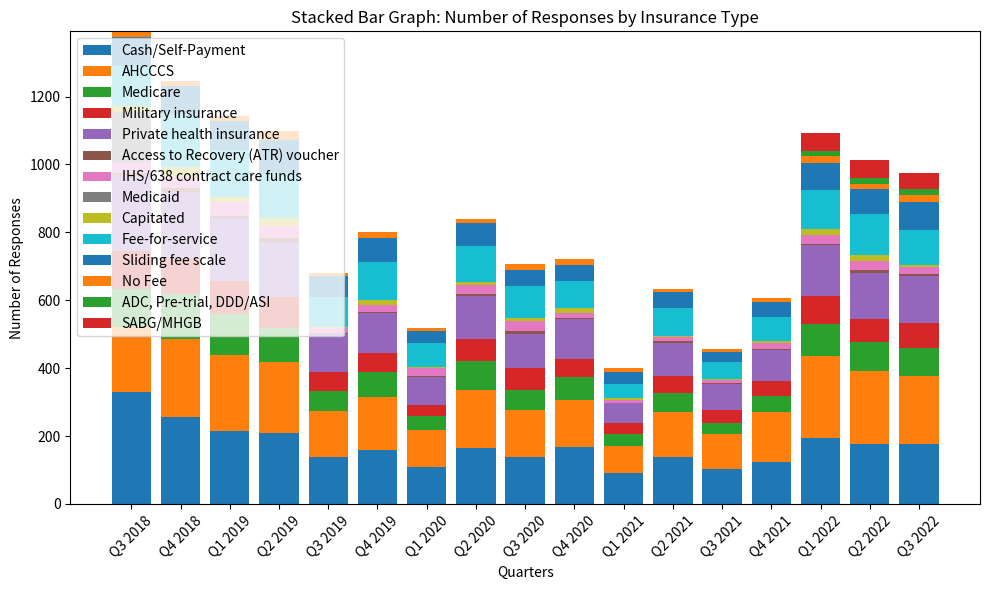

Python code for this plot:
import matplotlib.pyplot as plt

quarters = ['Q3 2018', 'Q4 2018', 'Q1 2019', 'Q2 2019', 'Q3 2019', 'Q4 2019', 'Q1 2020', 'Q2 2020',
            'Q3 2020', 'Q4 2020', 'Q1 2021', 'Q2 2021', 'Q3 2021', 'Q4 2021', 'Q1 2022', 'Q2 2022', 'Q3 2022']

# Example data for the number of responses for each category
cash_self_payment = [330, 255, 214, 208, 139, 159, 108, 166, 137, 167, 90, 137, 102, 123, 195, 176, 178]
ahcccs = [191, 231, 226, 209, 134, 157, 111, 170, 140, 139, 80, 135, 104, 148, 240, 215, 200]
medicare = [113, 131, 119, 101, 60, 73, 40, 86, 59, 68, 36, 55, 33, 48, 96, 86, 82]
military_insurance = [111, 107, 99, 92, 56, 57, 33, 65, 63, 54, 31, 49, 37, 42, 82, 68, 73]
private_insurance = [224, 195, 184, 162, 111, 117, 82, 126, 102, 117, 59, 99, 78, 92, 151, 134, 137]
access_to_recovery = [6, 12, 5, 10, 3, 3, 3, 5, 7, 2, 2, 4, 2, 3, 3, 9, 6]
ihs_638_contract_care = [31, 33, 42, 36, 14, 21, 23, 26, 31, 16, 7, 12, 8, 17, 24, 28, 21]
medicaid = [147, 0, 0, 0, 0, 0, 0, 0, 0, 0, 0, 0, 0, 0, 0, 0, 0]
capitated = [19, 27, 14, 23, 4, 14, 2, 9, 9, 14, 7, 5, 4, 8, 18, 18, 8]
fee_for_service = [118, 157, 139, 135, 88, 113, 71, 107, 94, 79, 40, 81, 50, 69, 116, 119, 101]
sliding_fee_scale = [85, 83, 87, 95, 61, 70, 37, 67, 47, 48, 38, 48, 29, 46, 78, 74, 84]
no_fee = [17, 15, 14, 26, 9, 16, 8, 12, 17, 18, 9, 9, 8, 10, 21, 16, 21]
adc_pretrial_ddd_asi = [0, 0, 0, 0, 0, 0, 0, 0, 0, 0, 0, 0, 0, 0, 15, 16, 16]
sabg_mhgb = [0, 0, 0, 0, 0, 0, 0, 0, 0, 0, 0, 0, 0, 0, 53, 55, 47]
# Creating the stacked bar graph
plt.figure(figsize=(10, 6))
plt.bar(quarters, cash_self_payment, label='Cash/Self-Payment')
plt.bar(quarters, ahcccs, bottom=cash_self_payment, label='AHCCCS')
plt.bar(quarters, medicare, bottom=[a + b for a, b in zip(cash_self_payment, ahcccs)], label='Medicare')
plt.bar(quarters, military_insurance,
        bottom=[a + b + c for a, b, c in zip(cash_self_payment, ahcccs, medicare)], label='Military insurance')
plt.bar(quarters, private_insurance,
        bottom=[a + b + c + d for a, b, c, d in zip(cash_self_payment, ahcccs, medicare, military_insurance)],
        label='Private health insurance')
plt.bar(quarters, access_to_recovery,
        bottom=[a + b + c + d + e for a, b, c, d, e in
                zip(cash_self_payment, ahcccs, medicare, military_insurance, private_insurance)],
        label='Access to Recovery (ATR) voucher')
plt.bar(quarters, ihs_638_contract_care,
        bottom=[a + b + c + d + e + f for a, b, c, d, e, f in
                zip(cash_self_payment, ahcccs, medicare, military_insurance, private_insurance,
                    access_to_recovery)], label='IHS/638 contract care funds')
plt.bar(quarters, medicaid,
        bottom=[a + b + c + d + e + f + g for a, b, c, d, e, f, g in
                zip(cash_self_payment, ahcccs, medicare, military_insurance, private_insurance,
                    access_to_recovery, ihs_638_contract_care)], label='Medicaid')
plt.bar(quarters, capitated,
        bottom=[a + b + c + d + e + f + g + h for a, b, c, d, e, f, g, h in
                zip(cash_self_payment, ahcccs, medicare, military_insurance, private_insurance,
                    access_to_recovery, ihs_638_contract_care, medicaid)], label='Capitated')
plt.bar(quarters, fee_for_service,
        bottom=[a + b + c + d + e + f + g + h + i for a, b, c, d, e, f, g, h, i in
                zip(cash_self_payment, ahcccs, medicare, military_insurance, private_insurance,
                    access_to_recovery, ihs_638_contract_care, medicaid, capitated)],
        label='Fee-for-service')
plt.bar(quarters, sliding_fee_scale,
        bottom=[a + b + c + d + e + f + g + h + i + j for a, b, c, d, e, f, g, h, i, j in
                zip(cash_self_payment, ahcccs, medicare, military_insurance, private_insurance,
                    access_to_recovery, ihs_638_contract_care, medicaid, capitated, fee_for_service)],
        label='Sliding fee scale')
plt.bar(quarters, no_fee,
        bottom=[a + b + c + d + e + f + g + h + i + j + k for a, b, c, d, e, f, g, h, i, j, k in
                zip(cash_self_payment, ahcccs, medicare, military_insurance, private_insurance,
                    access_to_recovery, ihs_638_contract_care, medicaid, capitated, fee_for_service,
                    sliding_fee_scale)],
        label='No Fee')
plt.bar(quarters, adc_pretrial_ddd_asi,
        bottom=[a + b + c + d + e + f + g + h + i + j + k + l for a, b, c, d, e, f, g, h, i, j, k, l in
                zip(cash_self_payment, ahcccs, medicare, military_insurance, private_insurance,
                    access_to_recovery, ihs_638_contract_care, medicaid, capitated, fee_for_service,
                    sliding_fee_scale, no_fee)],
        label='ADC, Pre-trial, DDD/ASI')
plt.bar(quarters, sabg_mhgb,
        bottom=[a + b + c + d + e + f + g + h + i + j + k + l + m for a, b, c, d, e, f, g, h, i, j, k, l, m in
                zip(cash_self_payment, ahcccs, medicare, military_insurance, private_insurance,
                    access_to_recovery, ihs_638_contract_care, medicaid, capitated, fee_for_service,
                    sliding_fee_scale, no_fee, adc_pretrial_ddd_asi)],
        label='SABG/MHGB')

plt.xlabel('Quarters')
plt.ylabel('Number of Responses')
plt.title('Stacked Bar Graph: Number of Responses by Insurance Type')
plt.xticks(rotation=45)
plt.legend(loc='upper left')

plt.tight_layout()
plt.show()